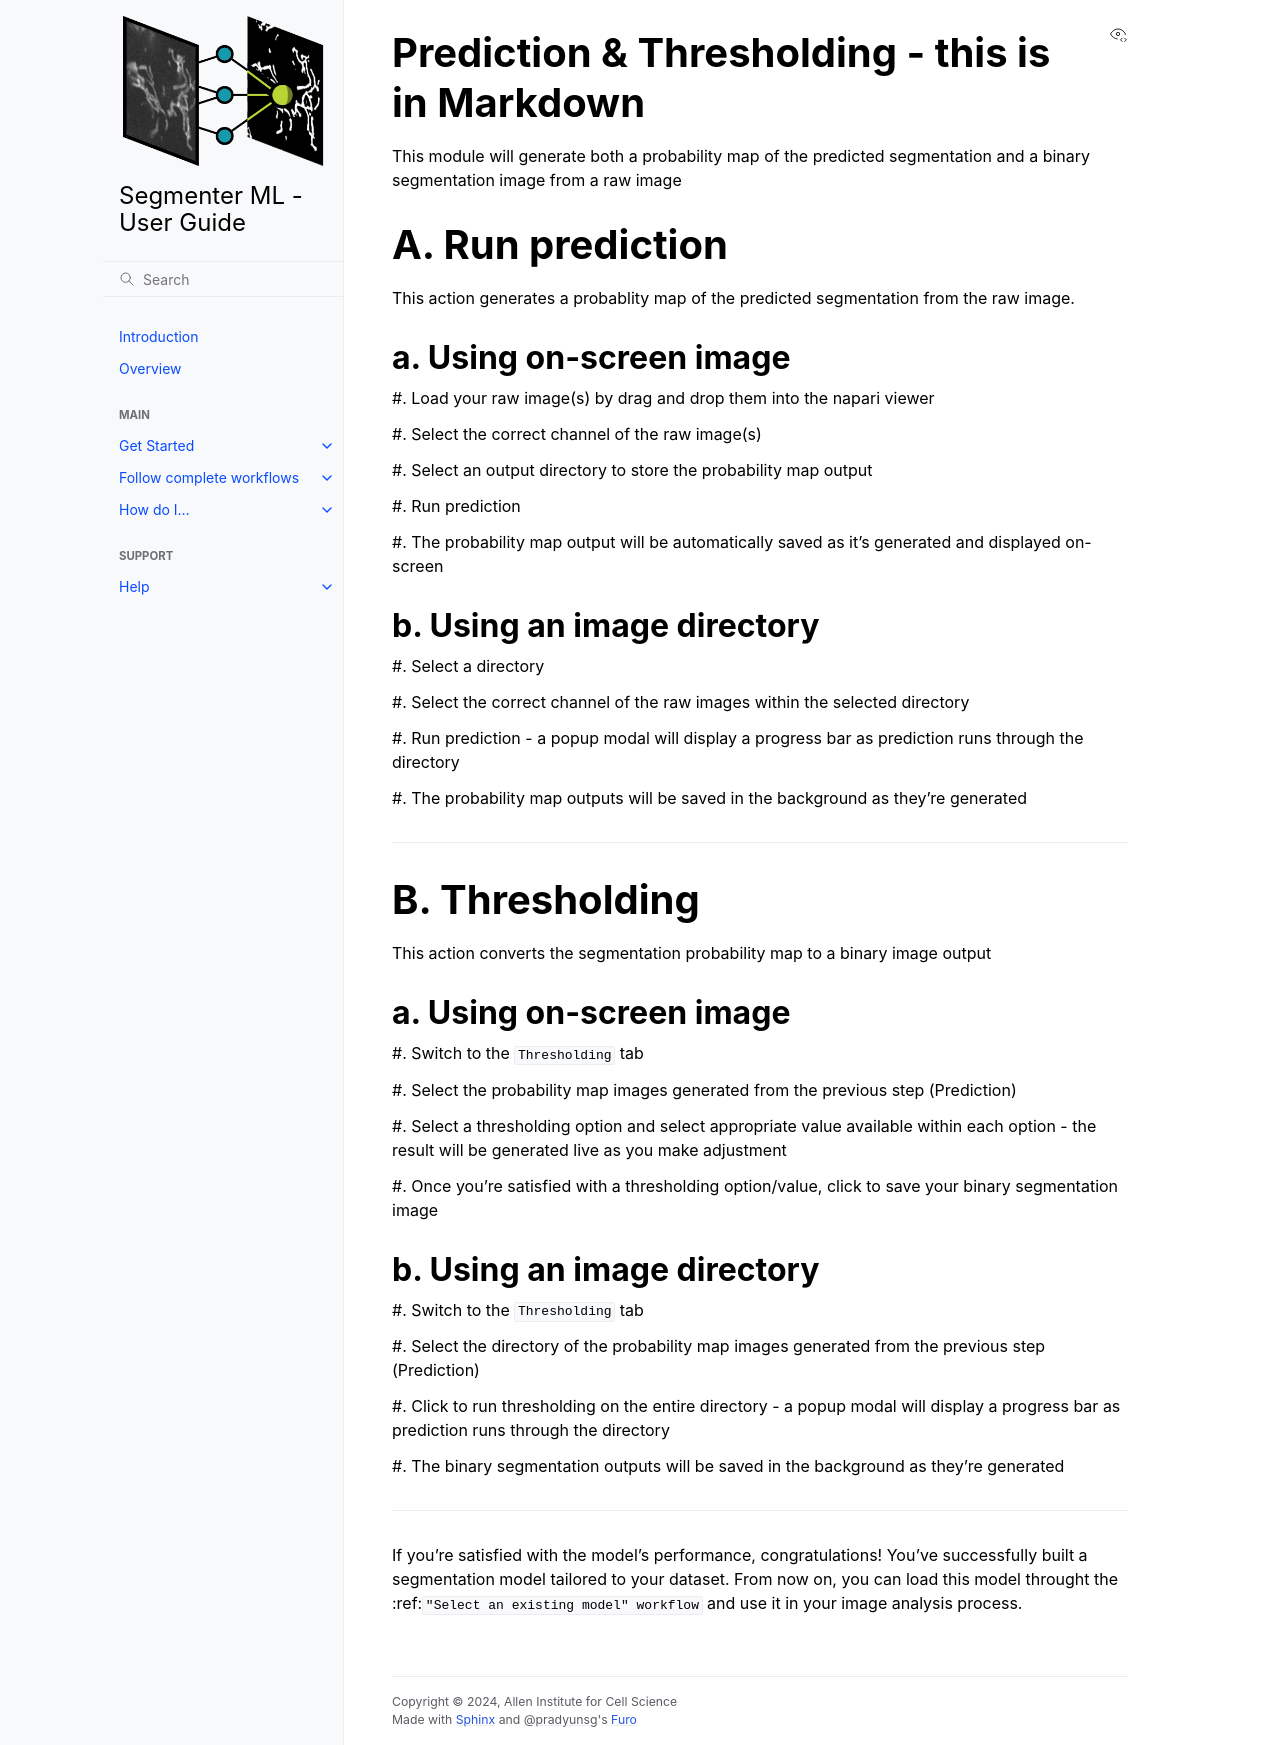

repository: AllenCell/allencell-segmenter-ml · page: 2_Workflows/Start a new model/3_prediction-thresholding.html · generator: sphinx

# Prediction & Thresholding - this is in Markdown

This module will generate both a probability map of the predicted segmentation and a binary segmentation image from a raw image


A. Run prediction
==================

This action generates a probablity map of the predicted segmentation from the raw image. 



a. Using on-screen image
------------------------

#. Load your raw image(s) by drag and drop them into the napari viewer

#. Select the correct channel of the raw image(s)

#. Select an output directory to store the probability map output 
  
#. Run prediction
  
#. The probability map output will be automatically saved as it's generated and displayed on-screen



b. Using an image directory
----------------------------

#. Select a directory

#. Select the correct channel of the raw images within the selected directory
  
#. Run prediction - a popup modal will display a progress bar as prediction runs through the directory

#. The probability map outputs will be saved in the background as they're generated

----


B. Thresholding
==================

This action converts the segmentation probability map to a binary image output

a. Using on-screen image
------------------------

#. Switch to the ``Thresholding`` tab

#. Select the probability map images generated from the previous step (Prediction)

#. Select a thresholding option and select appropriate value available within each option - the result will be generated live as you make adjustment

#. Once you're satisfied with a thresholding option/value, click to save your binary segmentation image



b. Using an image directory
----------------------------

#. Switch to the ``Thresholding`` tab

#. Select the directory of the probability map images generated from the previous step (Prediction)
  
#. Click to run thresholding on the entire directory - a popup modal will display a progress bar as prediction runs through the directory

#. The binary segmentation outputs will be saved in the background as they're generated

----


If you're satisfied with the model's performance, congratulations! You've successfully built a segmentation model tailored to your dataset. From now on, you can load this model throught the :ref:`"Select an existing model" workflow` and use it in your image analysis process. 
